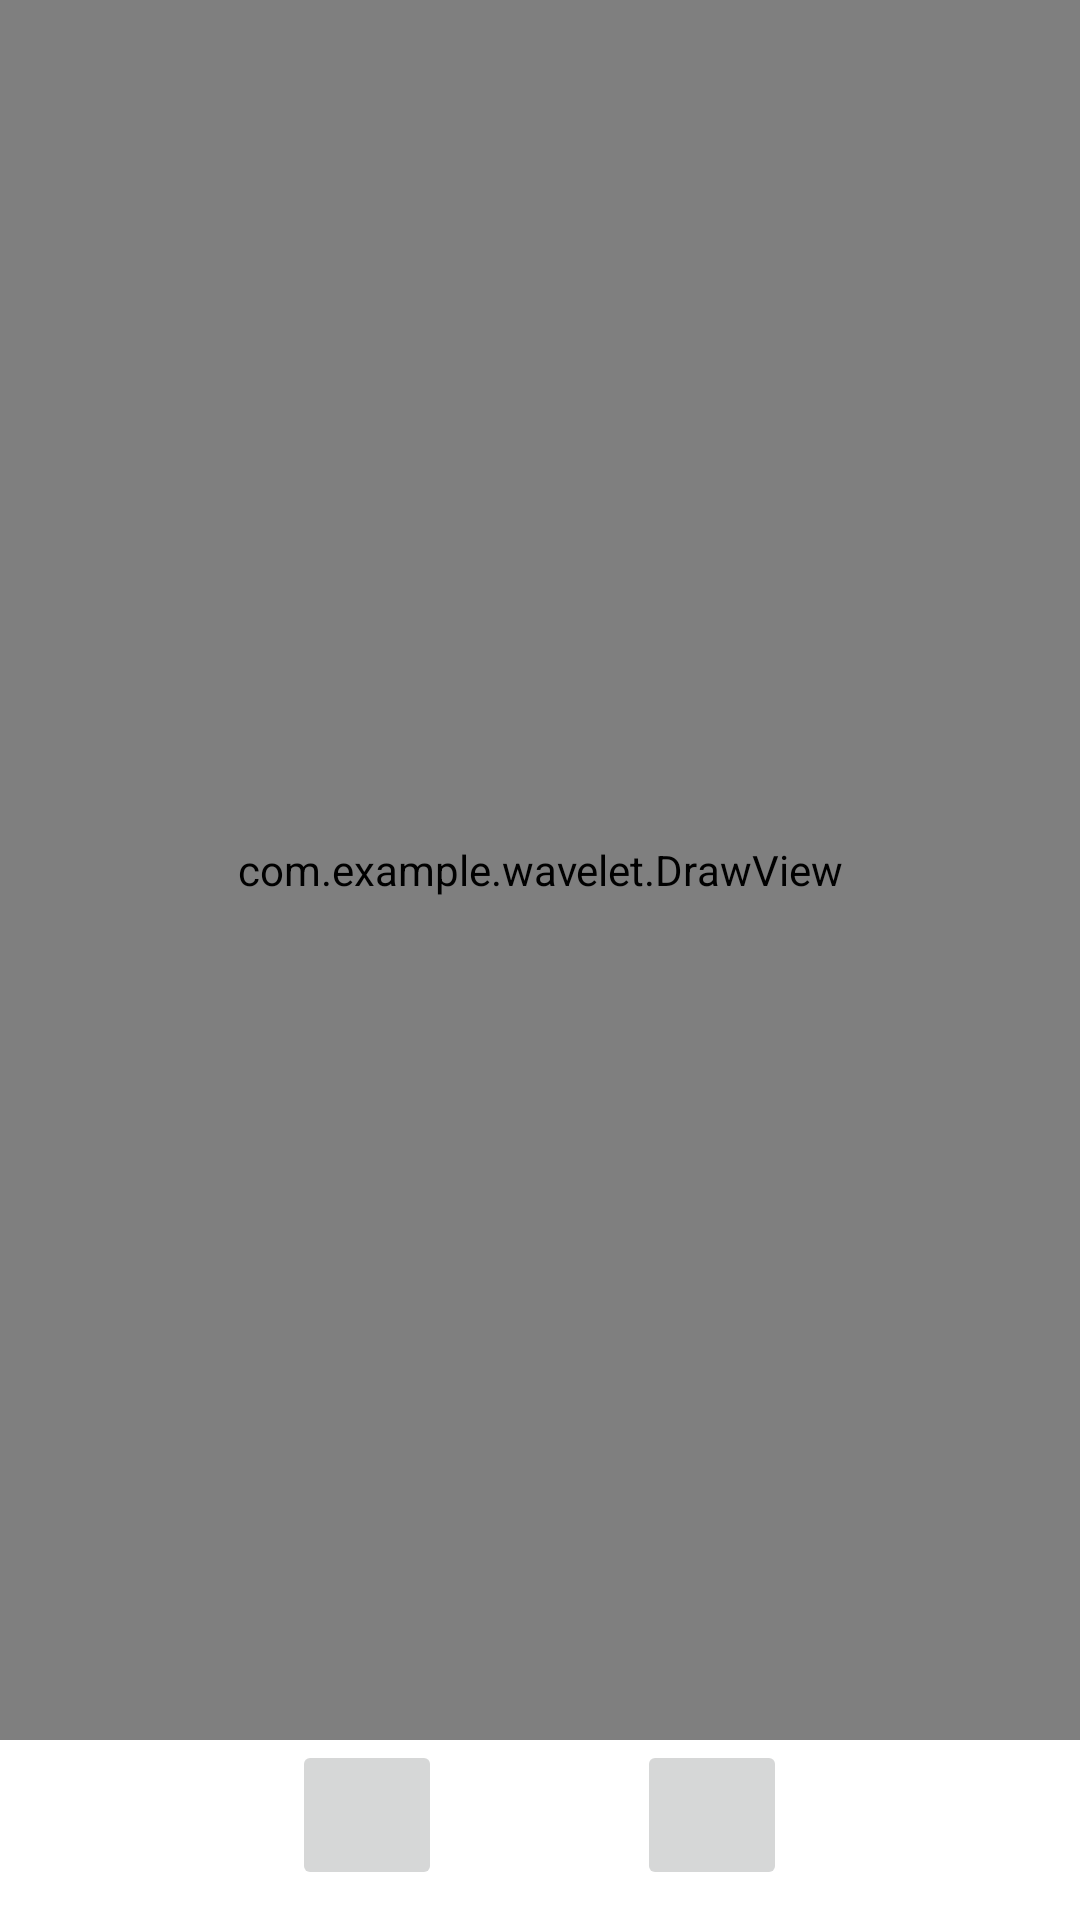

Reconstruct the res/layout file that produces this screen, plus the resources it refers to.
<!-- AndroidManifest.xml: application theme Theme.Wavelet -->
<!-- res/layout/canvacv.xml -->
<?xml version="1.0" encoding="utf-8"?>
<androidx.constraintlayout.widget.ConstraintLayout xmlns:android="http://schemas.android.com/apk/res/android"
    android:layout_width="match_parent"
    android:layout_height="match_parent"
    xmlns:app="http://schemas.android.com/apk/res-auto">
    <view class="com.example.wavelet.DrawView"
        android:layout_width="match_parent"
        android:layout_height="0dp"
        app:layout_constraintTop_toTopOf="parent"
        app:layout_constraintBottom_toTopOf="@+id/btns"
        android:id="@+id/canva"/>
    <LinearLayout
        android:layout_width="match_parent"
        android:layout_height="wrap_content"
        app:layout_constraintBottom_toBottomOf="parent"
        android:orientation="horizontal"
        android:paddingBottom="10dp"
        android:id="@+id/btns">
        <TextView
            android:layout_width="0dp"
            android:layout_height="match_parent"
            android:layout_weight="3"/>
        <ImageButton
            android:layout_width="@integer/actionbtn"
            android:layout_height="@integer/actionbtn"
            android:id="@+id/backbtn" />
        <TextView
            android:layout_width="0dp"
            android:layout_height="match_parent"
            android:layout_weight="2"/>
        <ImageButton
            android:layout_width="@integer/actionbtn"
            android:layout_height="@integer/actionbtn"
            android:id="@+id/donebtn" />
        <TextView
            android:layout_width="0dp"
            android:layout_height="match_parent"
            android:layout_weight="3"/>

    </LinearLayout>



</androidx.constraintlayout.widget.ConstraintLayout>
<!-- resources referenced by this layout -->
<resources>
  <integer name="actionbtn">50</integer>
  <style name="Theme.Wavelet" parent="Theme.MaterialComponents.DayNight.DarkActionBar">
          
          <item name="colorPrimary">@color/purple_500</item>
          <item name="colorPrimaryVariant">@color/purple_700</item>
          <item name="colorOnPrimary">@color/white</item>
          
          <item name="colorSecondary">@color/teal_200</item>
          <item name="colorSecondaryVariant">@color/teal_700</item>
          <item name="colorOnSecondary">@color/black</item>
          
          <item name="android:statusBarColor">?attr/colorPrimaryVariant</item>
          
      </style>
  <color name="purple_500">#FF6200EE</color>
  <color name="purple_700">#FF3700B3</color>
  <color name="white">#FFFFFFFF</color>
  <color name="teal_200">#FF03DAC5</color>
  <color name="teal_700">#FF018786</color>
  <color name="black">#FF000000</color>
</resources>
